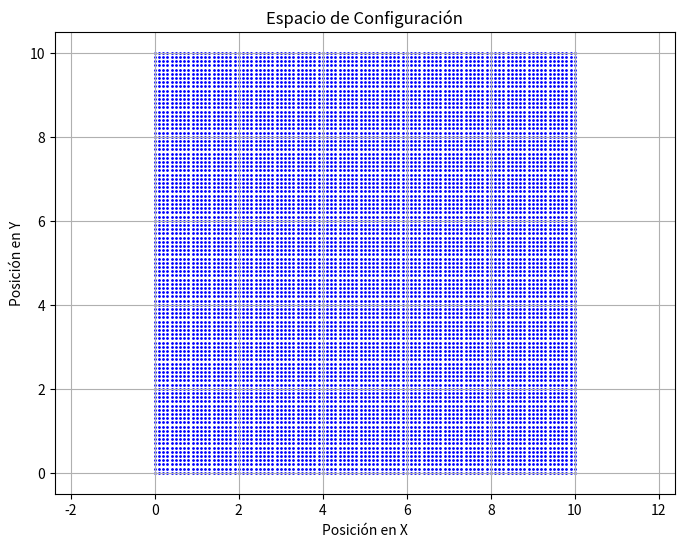

The matplotlib source for this figure:
#Salazar Chavez Cristian Uriel
#21310215         

import numpy as np
import matplotlib.pyplot as plt

# Función para verificar si una configuración es válida en el entorno
def is_valid_configuration(configuration):
    x, y = configuration
    # En este ejemplo, el robot no puede ir más allá de ciertos límites en el entorno
    return 0 <= x <= 10 and 0 <= y <= 10

# Función para visualizar el espacio de configuración
def visualize_configuration_space():
    # Definir límites del espacio de configuración
    x_range = np.arange(0, 11, 0.1)
    y_range = np.arange(0, 11, 0.1)
    
    # Crear una cuadrícula de configuraciones y verificar su validez
    configuration_space = []
    for x in x_range:
        for y in y_range:
            configuration = [x, y]
            if is_valid_configuration(configuration):
                configuration_space.append(configuration)
    
    # Convertir a matriz para trazado
    configuration_space = np.array(configuration_space)
    
    # Visualizar el espacio de configuración
    plt.figure(figsize=(8, 6))
    plt.scatter(configuration_space[:, 0], configuration_space[:, 1], s=1, color='blue')
    plt.xlabel('Posición en X')
    plt.ylabel('Posición en Y')
    plt.title('Espacio de Configuración')
    plt.grid(True)
    plt.axis('equal')
    plt.show()

# Visualizar el espacio de configuración
visualize_configuration_space()
